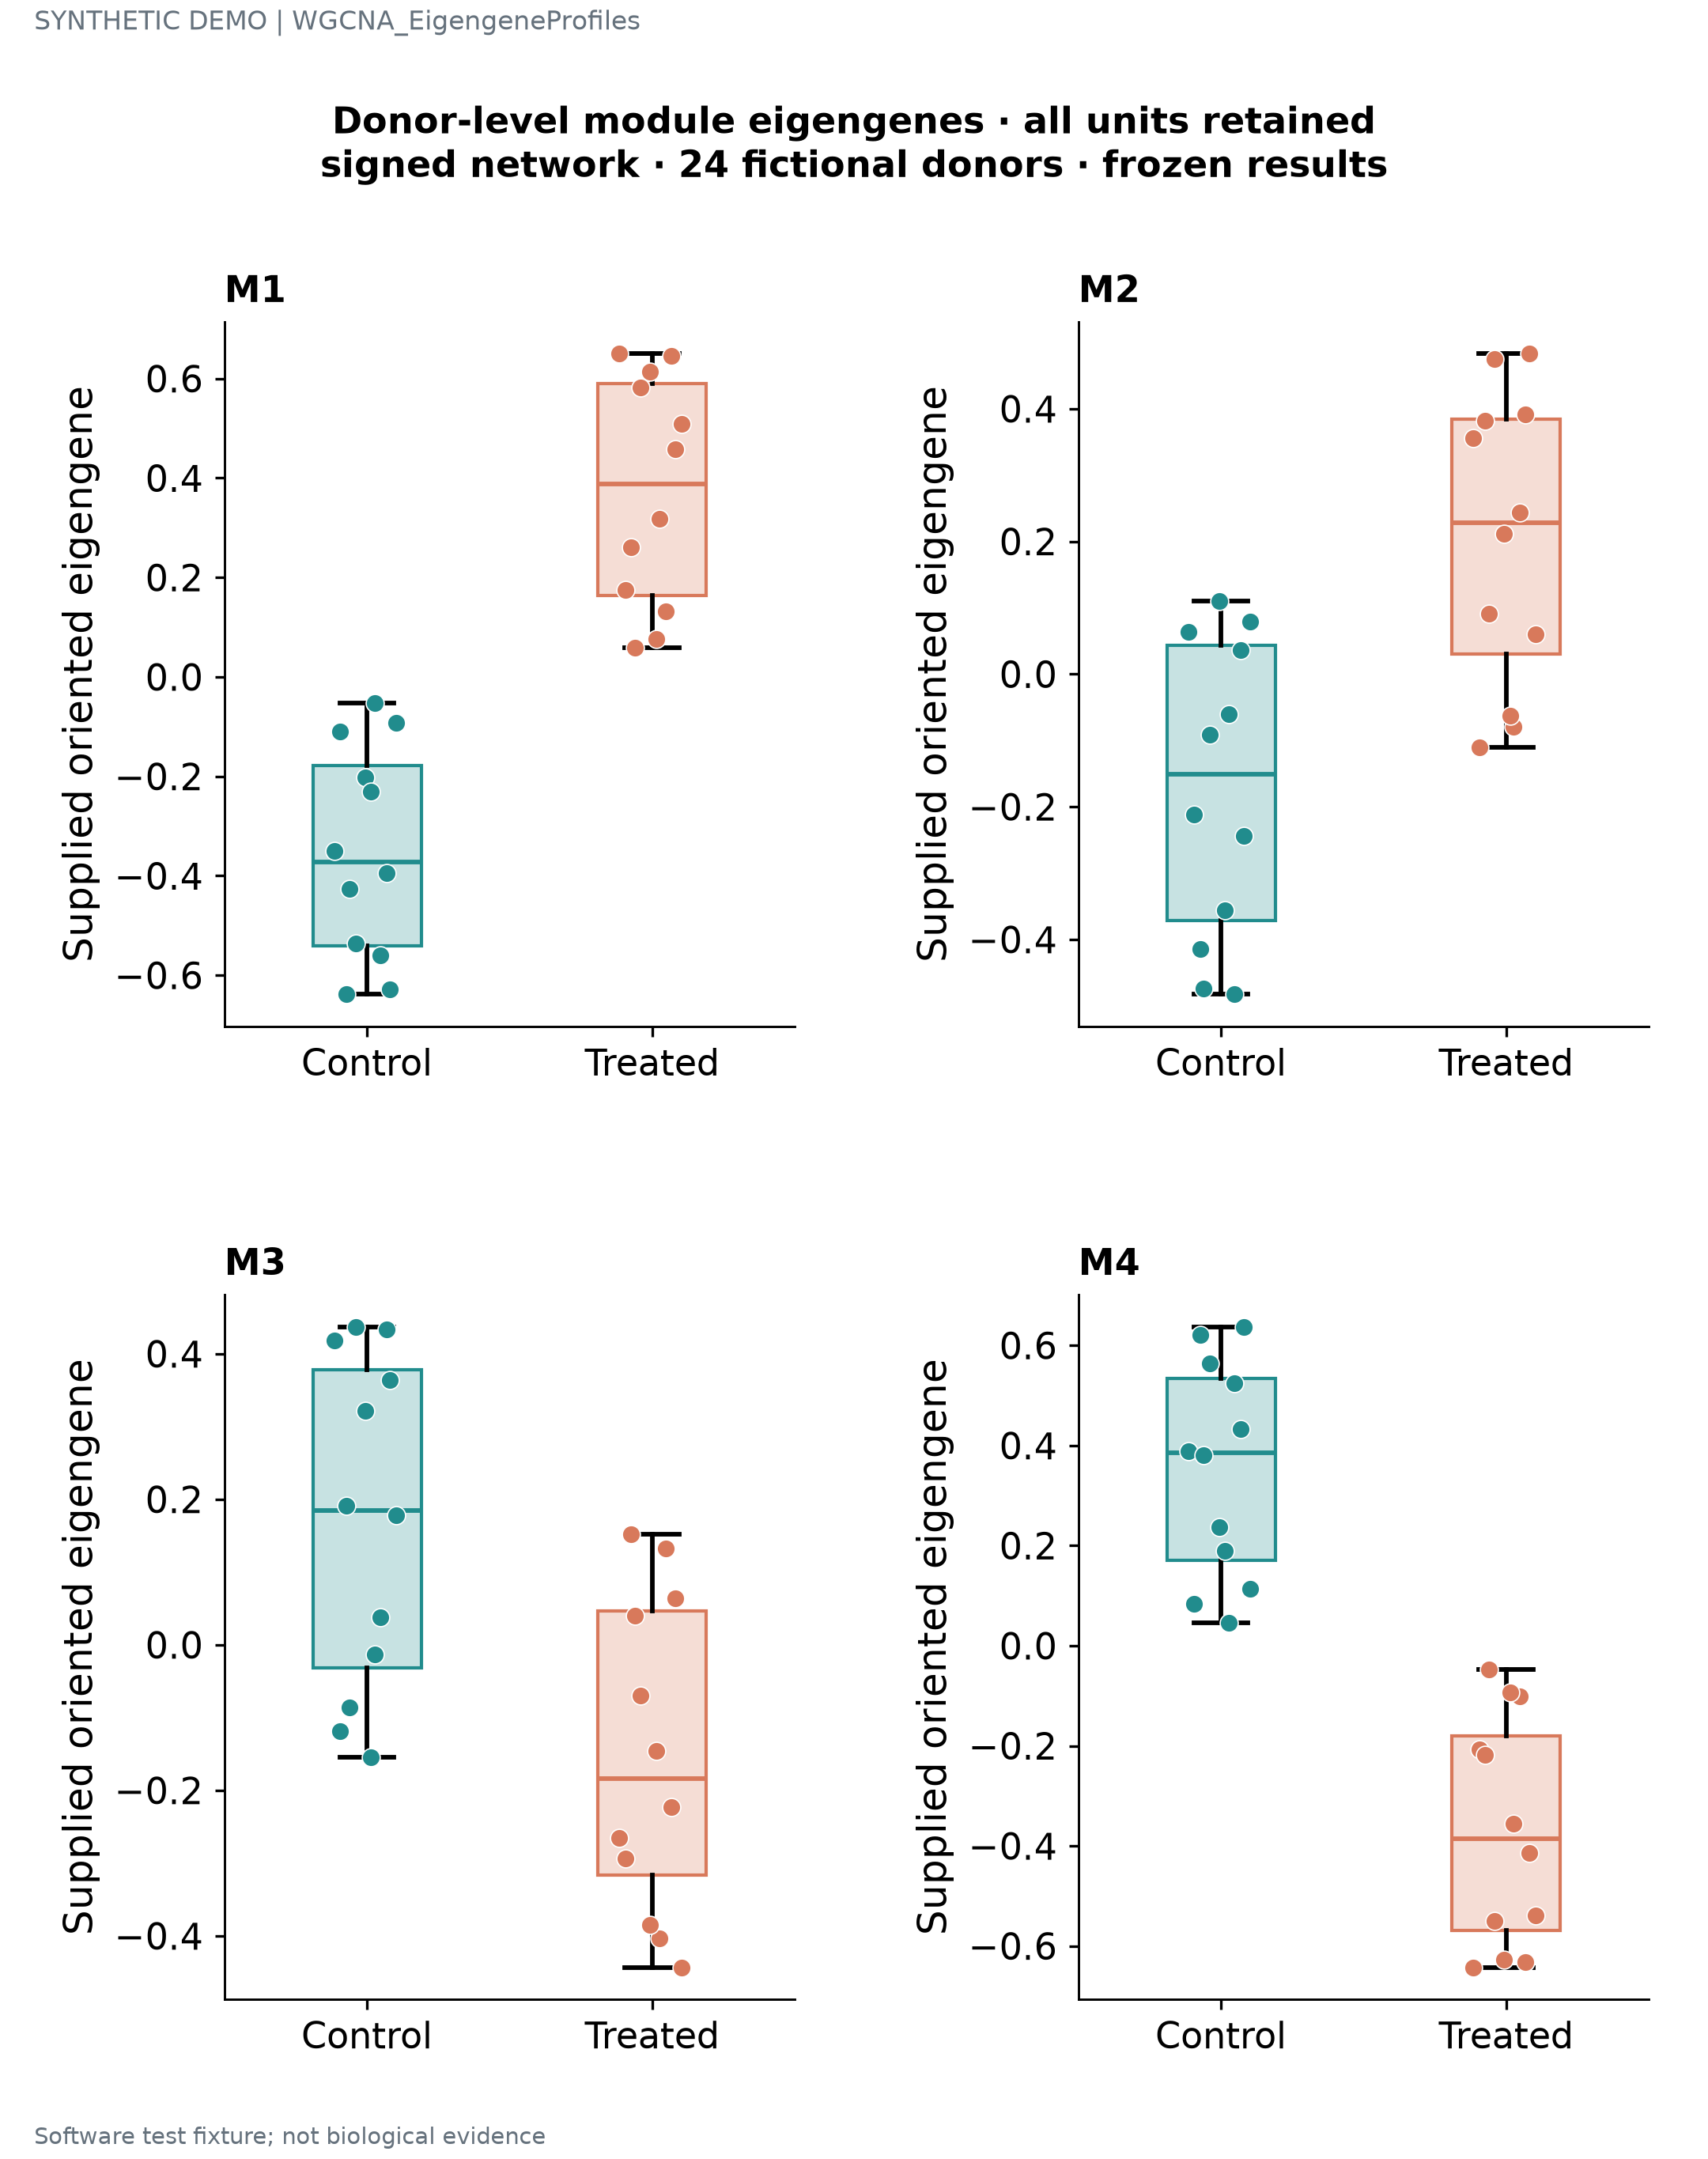

Values plotted in this chart, from the file beside it:
unit	module	group	value
D01	M1	Control	-0.35
D02	M1	Control	-0.0525
D03	M1	Control	-0.4267
D04	M1	Control	-0.6277
D05	M1	Control	-0.2018
D06	M1	Control	-0.1105
D07	M1	Control	-0.56
D08	M1	Control	-0.5354
D09	M1	Control	-0.09225
D10	M1	Control	-0.231
D11	M1	Control	-0.6384
D12	M1	Control	-0.3947
D13	M1	Treated	0.6499
D14	M1	Treated	0.3174
D15	M1	Treated	0.05846
D16	M1	Treated	0.4577
D17	M1	Treated	0.6138
D18	M1	Treated	0.1743
D19	M1	Treated	0.1315
D20	M1	Treated	0.582
D21	M1	Treated	0.5087
D22	M1	Treated	0.0771
D23	M1	Treated	0.2616
D24	M1	Treated	0.6457
D01	M2	Control	0.06334
D02	M2	Control	-0.06089
D03	M2	Control	-0.4746
D04	M2	Control	-0.2438
D05	M2	Control	0.1105
D06	M2	Control	-0.2117
D07	M2	Control	-0.4829
D08	M2	Control	-0.09086
D09	M2	Control	0.07933
D10	M2	Control	-0.3565
D11	M2	Control	-0.4144
D12	M2	Control	0.03637
D13	M2	Treated	0.3563
D14	M2	Treated	-0.07945
D15	M2	Treated	0.09112
D16	M2	Treated	0.4829
D17	M2	Treated	0.2114
D18	M2	Treated	-0.1104
D19	M2	Treated	0.244
D20	M2	Treated	0.4745
D21	M2	Treated	0.06065
D22	M2	Treated	-0.06319
D23	M2	Treated	0.3826
D24	M2	Treated	0.3915
D01	M3	Control	0.4184
D02	M3	Control	-0.0133
D03	M3	Control	-0.08618
D04	M3	Control	0.3643
D05	M3	Control	0.3211
D06	M3	Control	-0.1183
D07	M3	Control	0.03818
D08	M3	Control	0.4373
D09	M3	Control	0.178
D10	M3	Control	-0.1543
D11	M3	Control	0.1906
D12	M3	Control	0.434
... 36 more rows
